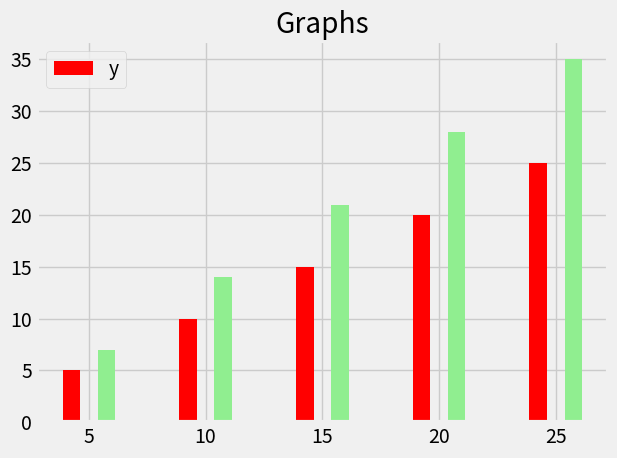

Generate this figure with matplotlib:
from matplotlib import pyplot as plt
import numpy as np
x = [5, 10, 15, 20, 25]
y = [5, 10, 15, 20, 25]
py_y = [7, 14, 21, 28, 35]

x_index = np.arange(len(x))
width = 0.15

plt.style.use('fivethirtyeight')
plt.title('Graphs')


plt.bar(x_index+width, py_y, color='lightgreen',width=width)
# plt.plot(x+width, py_y, color='b', marker='o', label='py_y')


plt.bar(x_index-width, y, label='y', color='red',width=width)
# plt.plot(x, y, 'k--', marker='.', label='y', linewidth='3')

plt.xticks(ticks = x_index ,labels=x) #use to remove indices from x-axis after using arange
plt.legend()

plt.tight_layout()  # to avoid padding when u give linewidth
plt.show()
